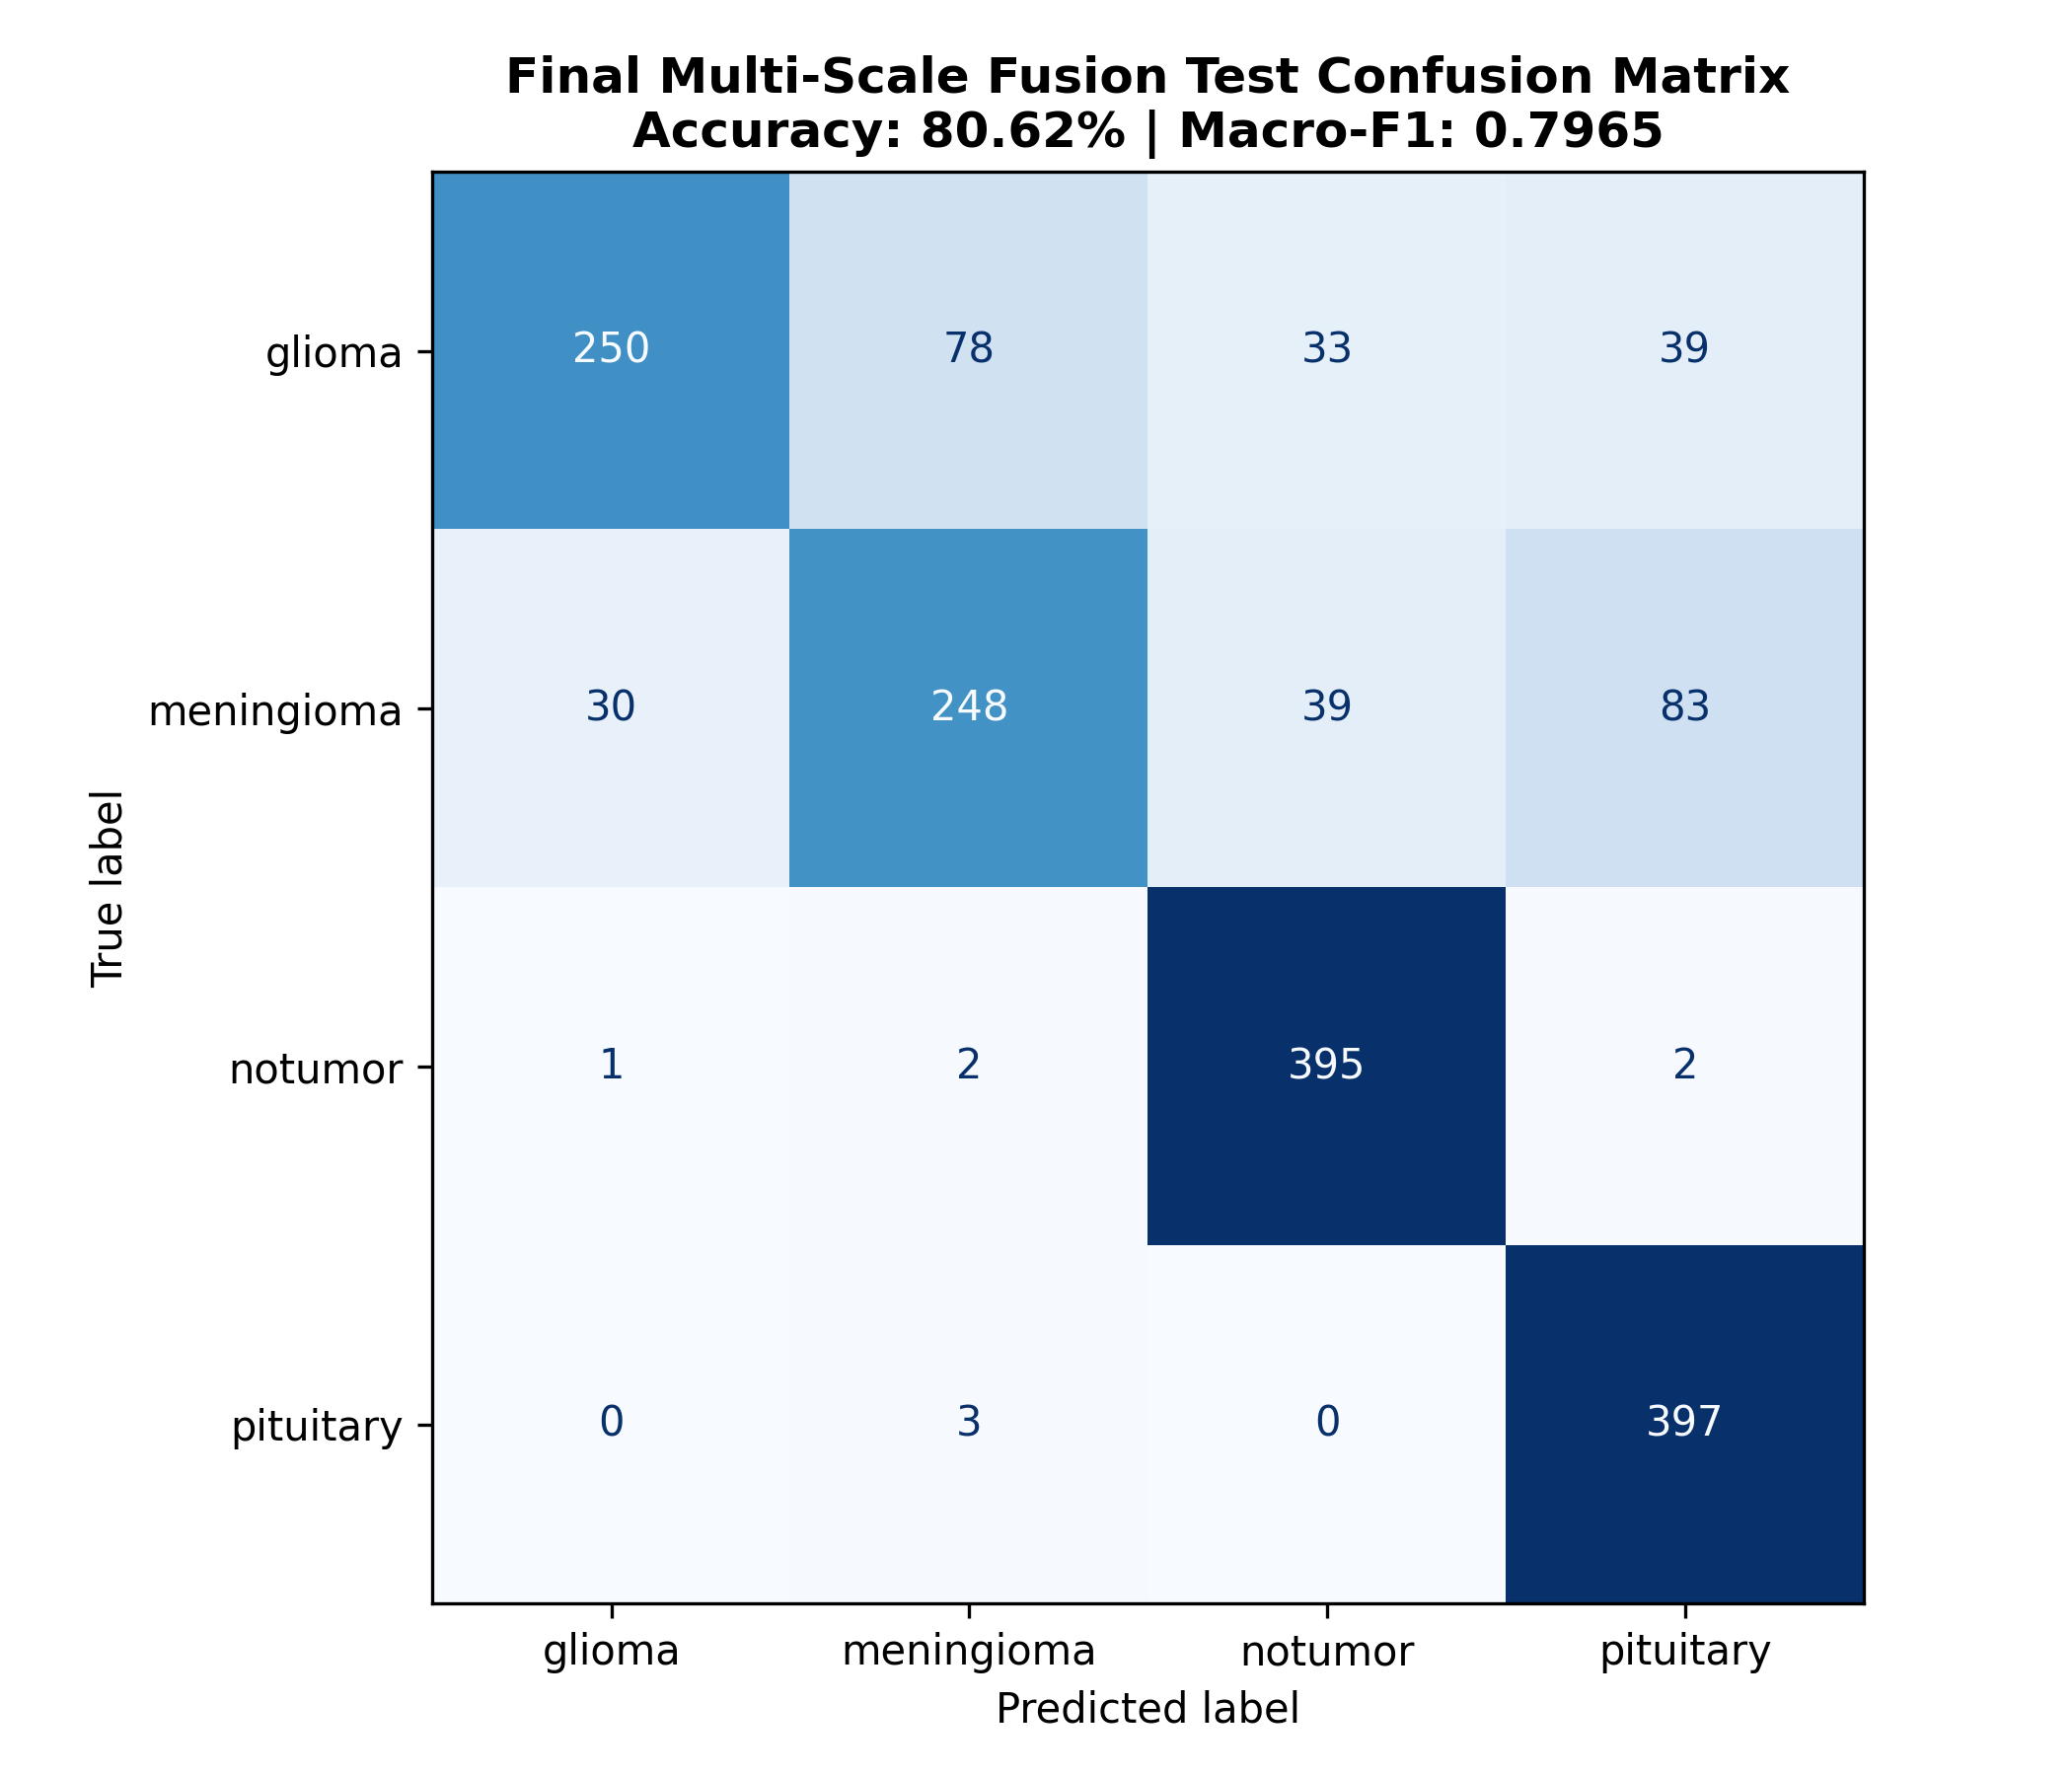

Values plotted in this chart, from the file beside it:
, glioma, meningioma, notumor, pituitary
glioma, 250, 78, 33, 39
meningioma, 30, 248, 39, 83
notumor, 1, 2, 395, 2
pituitary, 0, 3, 0, 397
